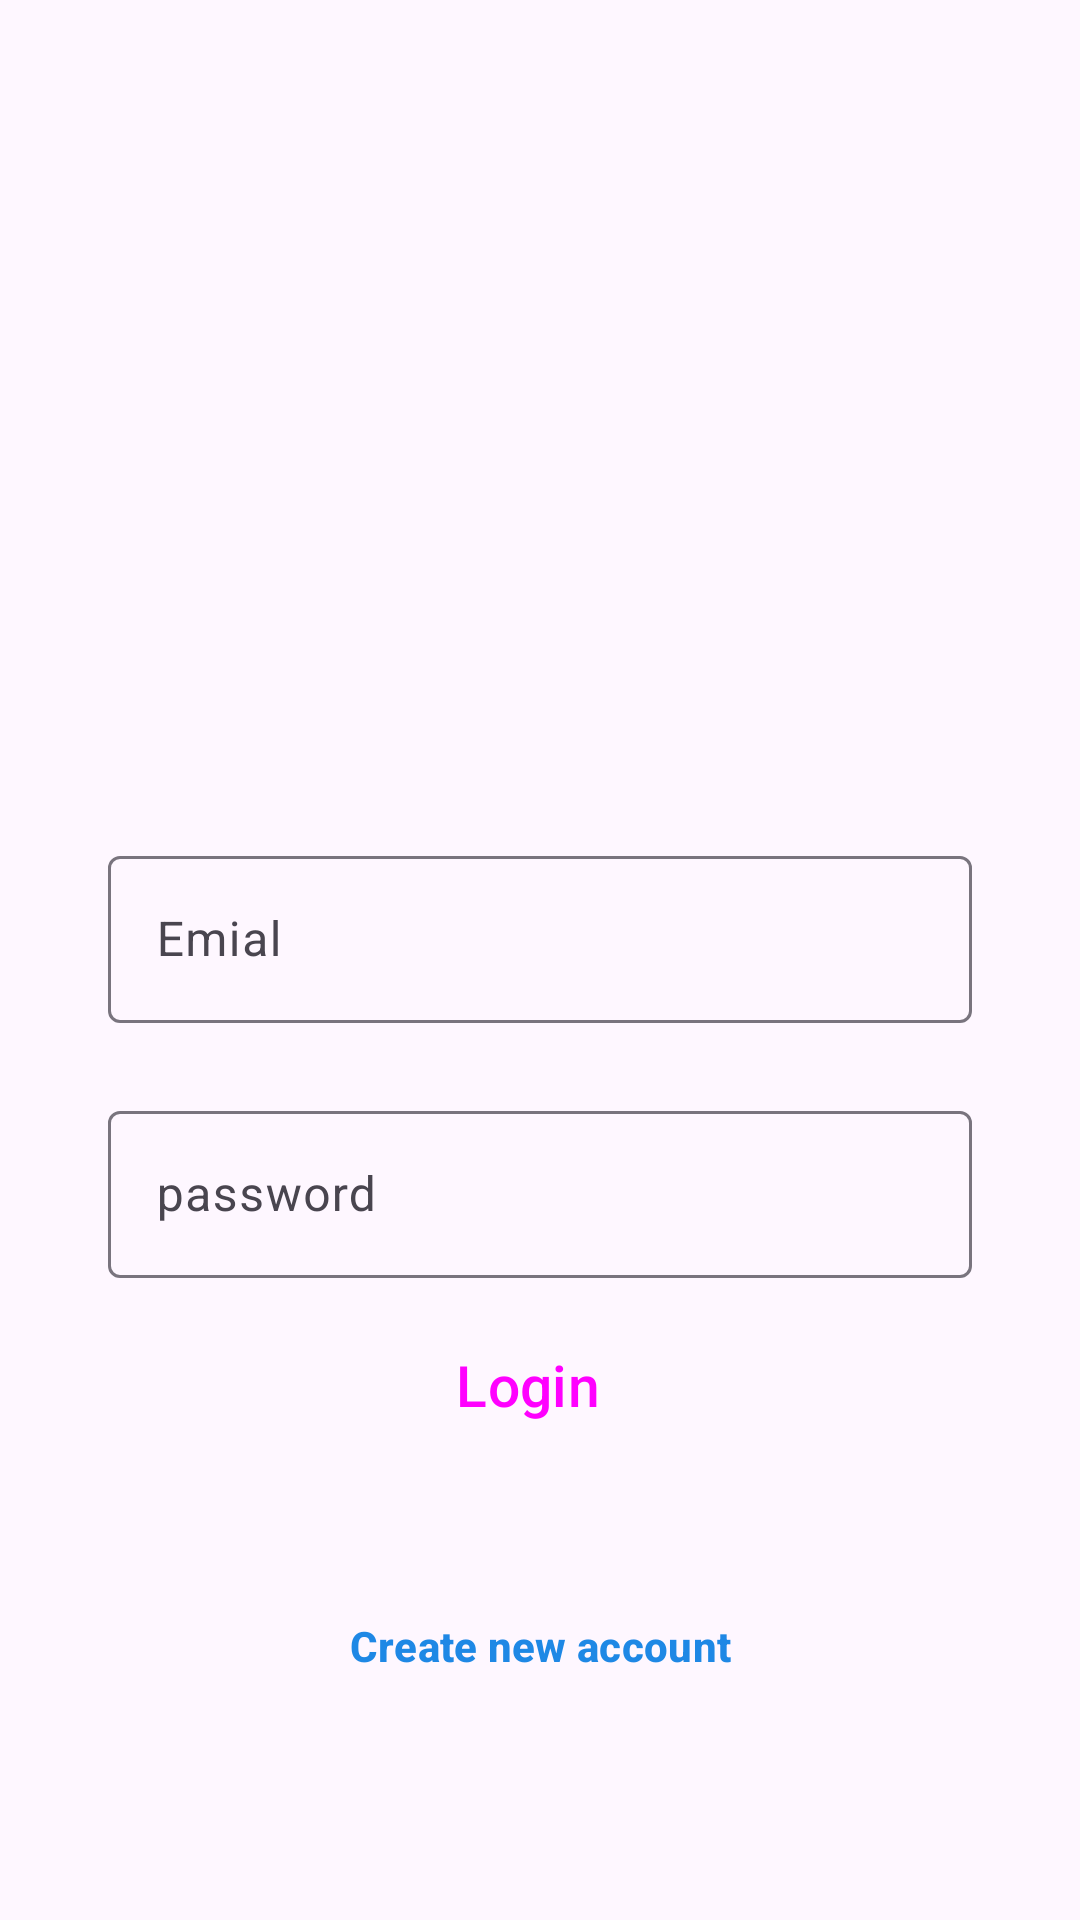

Layout XML and referenced resources for this Android screen:
<!-- AndroidManifest.xml: application theme Theme.InstragramClone -->
<!-- res/layout/activity_login.xml -->
<?xml version="1.0" encoding="utf-8"?>
<androidx.constraintlayout.widget.ConstraintLayout xmlns:android="http://schemas.android.com/apk/res/android"
    xmlns:app="http://schemas.android.com/apk/res-auto"
    xmlns:tools="http://schemas.android.com/tools"
    android:layout_height="match_parent"
    tools:context=".LoginActivity"
    android:layout_width="match_parent">

    <ImageView
        android:id="@+id/profile_image"
        android:layout_width="96dp"
        android:layout_height="96dp"
        android:layout_marginTop="128dp"
        android:src="@drawable/instagram"
        app:layout_constraintEnd_toEndOf="parent"
        app:layout_constraintHorizontal_bias="0.498"
        app:layout_constraintStart_toStartOf="parent"
        app:layout_constraintTop_toTopOf="parent" />



    <com.google.android.material.textfield.TextInputLayout
        android:id="@+id/email"
        android:layout_width="match_parent"
        android:layout_height="wrap_content"
        android:hint="Emial"
        android:layout_marginStart="36dp"
        android:layout_marginTop="56dp"
        android:layout_marginEnd="36dp"

        app:layout_constraintEnd_toEndOf="parent"
        app:layout_constraintStart_toStartOf="parent"
        app:layout_constraintTop_toBottomOf="@+id/profile_image"
        >


        <com.google.android.material.textfield.TextInputEditText
            android:layout_width="match_parent"

            android:layout_height="wrap_content"
            android:visibility="visible"
            tools:ignore="MissingConstraints" />
    </com.google.android.material.textfield.TextInputLayout>

    <com.google.android.material.textfield.TextInputLayout
        android:id="@+id/password"
        android:layout_width="0dp"
        android:layout_height="wrap_content"
        android:layout_marginStart="36dp"
        android:layout_marginTop="24dp"
        android:layout_marginEnd="36dp"
        android:hint="password"
        app:layout_constraintEnd_toEndOf="parent"
        app:layout_constraintStart_toStartOf="parent"
        app:layout_constraintTop_toBottomOf="@+id/email">

        <com.google.android.material.textfield.TextInputEditText
            android:layout_width="match_parent"
            android:layout_height="wrap_content"
            android:visibility="visible" />

    </com.google.android.material.textfield.TextInputLayout>

    <Button
        android:id="@+id/login_btn"
        style="@style/Widget.Material3.Button.Icon"
        android:layout_width="0dp"
        android:layout_height="55dp"
        android:layout_marginTop="8dp"
        android:backgroundTint="@color/blue"
        android:text="Login"
        android:textSize="19sp"
        app:layout_constraintEnd_toEndOf="@+id/password"
        app:layout_constraintStart_toStartOf="@+id/password"
        app:layout_constraintTop_toBottomOf="@+id/password" />


    <Button
        style="@style/Widget.Material3.Button.OutlinedButton"
        android:layout_width="0dp"
        android:layout_height="55dp"
        android:layout_marginBottom="32dp"
        android:text="Create new account"
        android:textColor="@color/blue"
        android:elevation="22dp"
        android:textStyle="bold"
        app:layout_constraintBottom_toBottomOf="parent"
        app:layout_constraintEnd_toEndOf="@+id/login_btn"
        app:layout_constraintStart_toStartOf="@+id/login_btn"
        app:layout_constraintTop_toBottomOf="@+id/login_btn" />


</androidx.constraintlayout.widget.ConstraintLayout>
<!-- resources referenced by this layout -->
<resources>
  <color name="blue">#1E88E5</color>
  <style name="Theme.InstragramClone" parent="Base.Theme.InstragramClone" />
  <style name="Base.Theme.InstragramClone" parent="Theme.Material3.DayNight.NoActionBar">
          
          
  
      </style>
</resources>
